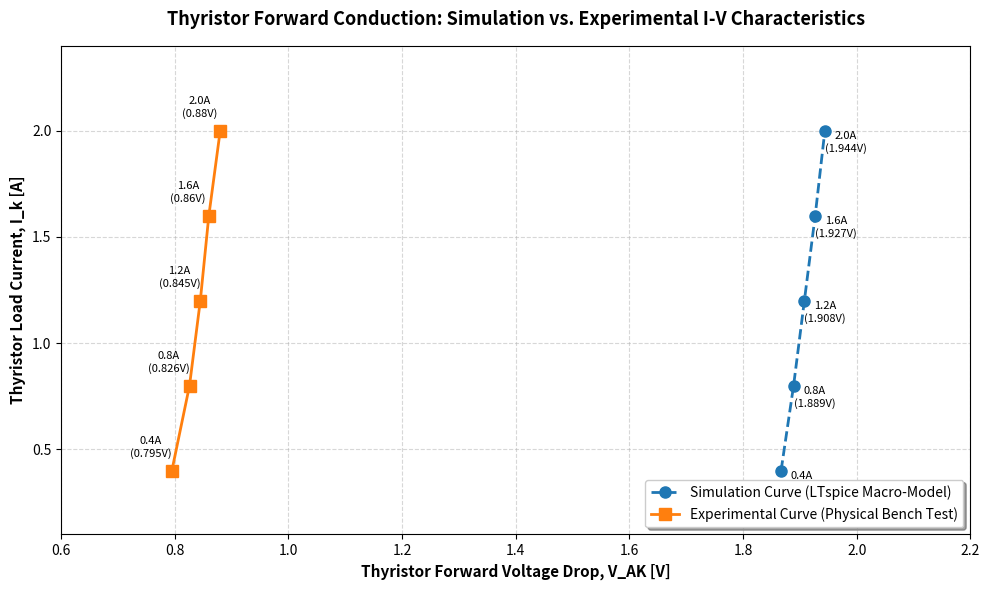

Python code for this plot:
import matplotlib.pyplot as plt
import numpy as np

# 1. Simulation Datasets (Extracted from LTspice steps)
V_AK_sim = np.array([1.867, 1.889, 1.908, 1.927, 1.944])  # Voltage (V)
I_k_sim = np.array([0.4, 0.8, 1.2, 1.6, 2.0])             # Current (A)

# 2. Experimental Datasets (From your handwritten Table 3)
V_AK_exp = np.array([0.795, 0.826, 0.845, 0.860, 0.880])  # Voltage (V)
I_k_exp = np.array([0.4, 0.8, 1.2, 1.6, 2.0])             # Current (A)

# Setup the figure area
plt.figure(figsize=(10, 6), dpi=100)

# Plot Simulation Curve (Blue)
plt.plot(V_AK_sim, I_k_sim, color='#1f77b4', linestyle='--', marker='o', 
         linewidth=2, markersize=8, label='Simulation Curve (LTspice Macro-Model)')

# Plot Experimental Curve (Orange)
plt.plot(V_AK_exp, I_k_exp, color='#ff7f0e', linestyle='-', marker='s', 
         linewidth=2, markersize=8, label='Experimental Curve (Physical Bench Test)')

# Format Annotations for the Data Points
for i in range(len(I_k_exp)):
    # Lab labels
    plt.annotate(f'{I_k_exp[i]}A\n({V_AK_exp[i]}V)', (V_AK_exp[i], I_k_exp[i]), 
                 textcoords="offset points", xytext=(-15, 10), ha='center', fontsize=8)
    # Sim labels
    plt.annotate(f'{I_k_sim[i]}A\n({V_AK_sim[i]}V)', (V_AK_sim[i], I_k_sim[i]), 
                 textcoords="offset points", xytext=(15, -15), ha='center', fontsize=8)

# Title and Axis Labels
plt.title('Thyristor Forward Conduction: Simulation vs. Experimental I-V Characteristics', fontsize=13, fontweight='bold', pad=15)
plt.xlabel('Thyristor Forward Voltage Drop, V_AK [V]', fontsize=11, fontweight='semibold')
plt.ylabel('Thyristor Load Current, I_k [A]', fontsize=11, fontweight='semibold')

# Add Grid and Legend
plt.grid(True, linestyle='--', alpha=0.5)
plt.legend(loc='lower right', fontsize=10, frameon=True, shadow=True)

# Adjust axes window bounds to comfortably fit both curves side-by-side
plt.xlim(0.6, 2.2)
plt.ylim(0.1, 2.4)

plt.tight_layout()
plt.show()
